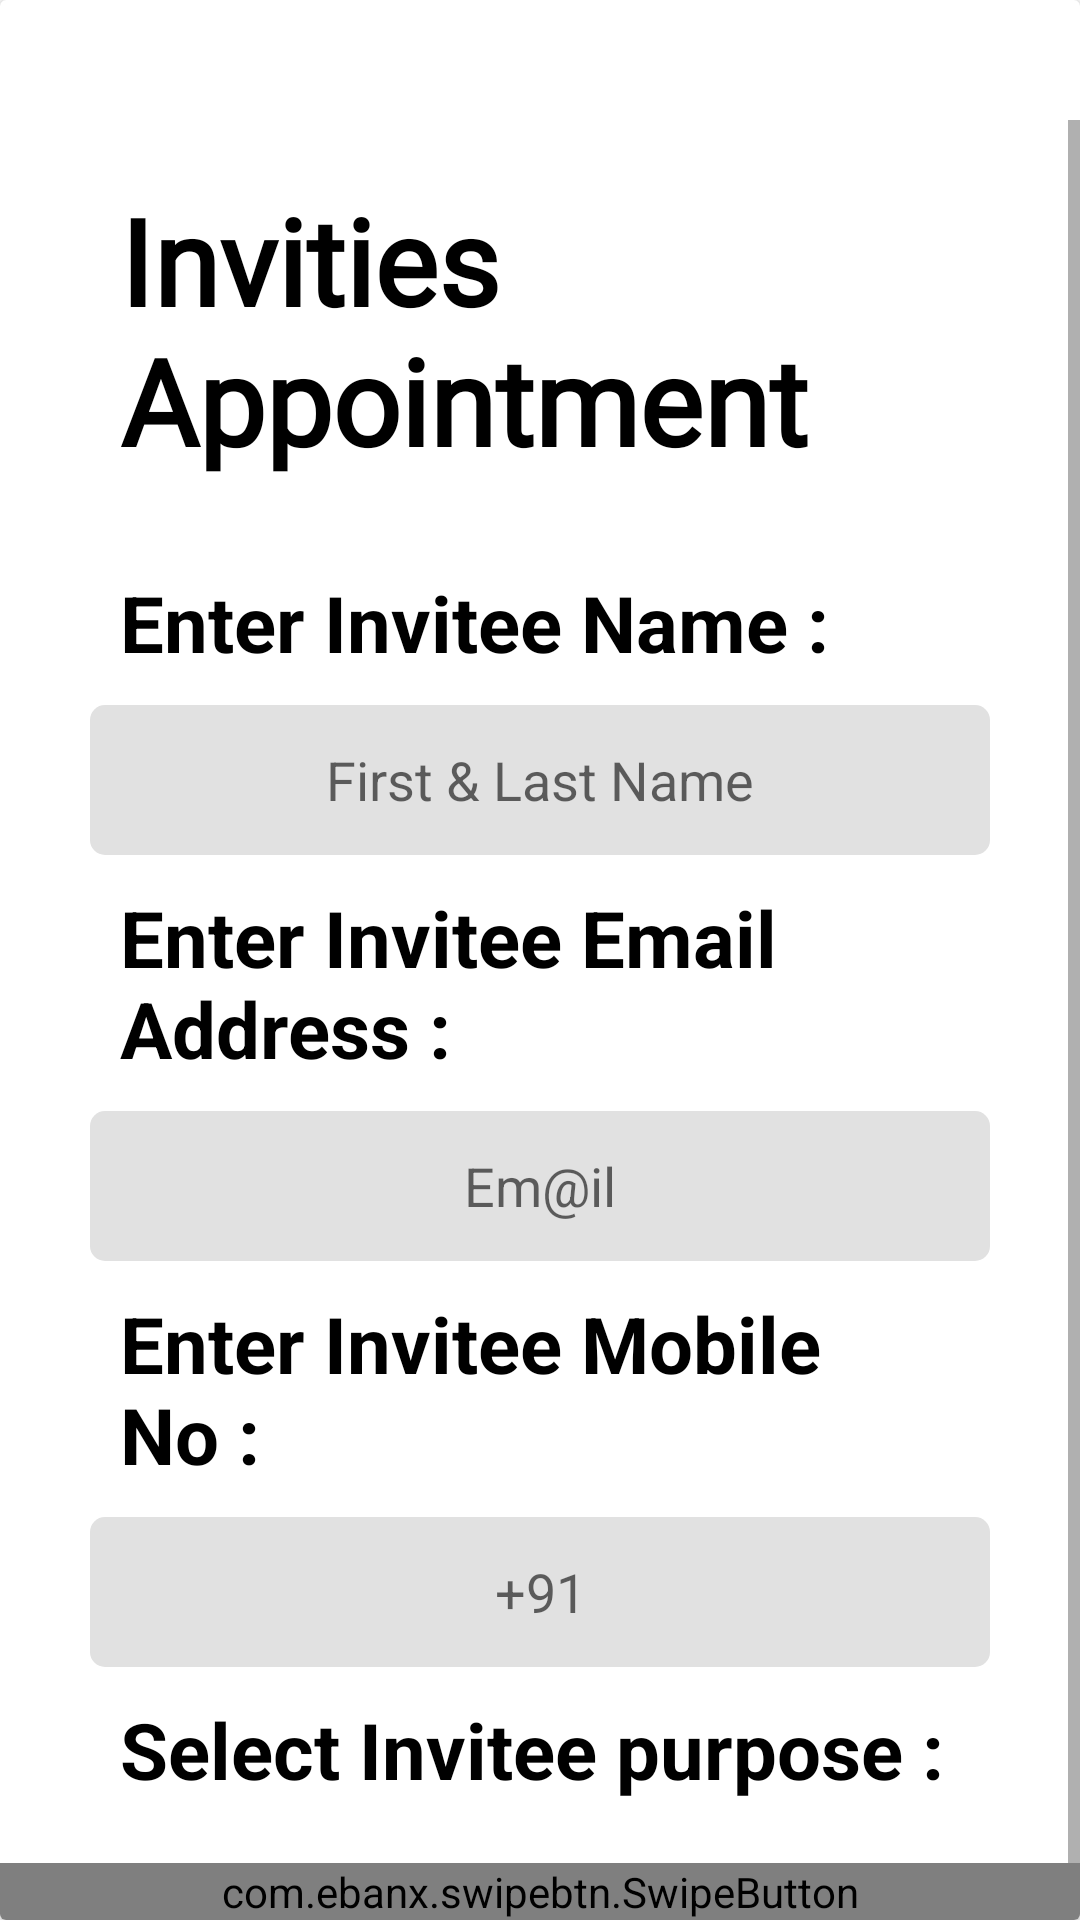

Layout XML and referenced resources for this Android screen:
<!-- AndroidManifest.xml: application theme AppTheme -->
<!-- res/layout/activity_add_invitee_appointment.xml -->
<?xml version="1.0" encoding="utf-8"?>
<androidx.constraintlayout.widget.ConstraintLayout xmlns:android="http://schemas.android.com/apk/res/android"
    xmlns:app="http://schemas.android.com/apk/res-auto"
    xmlns:tools="http://schemas.android.com/tools"
    android:layout_width="match_parent"
    android:layout_height="match_parent"
    android:background="@color/white"
    tools:context=".activities.employee.AddInviteeAppointmentActivity">
    <androidx.cardview.widget.CardView
        android:id="@+id/cardView"
        android:layout_width="0dp"
        android:layout_height="0dp"
        app:cardBackgroundColor="@android:color/white"
        app:layout_constraintBottom_toBottomOf="parent"
        app:layout_constraintEnd_toEndOf="parent"
        app:layout_constraintStart_toStartOf="parent"
        app:layout_constraintTop_toTopOf="parent">

        <RelativeLayout
            android:layout_width="match_parent"
            android:layout_height="match_parent">

            <ImageView
                android:id="@+id/image"
                android:layout_width="wrap_content"
                android:layout_height="wrap_content"
                android:layout_alignParentTop="true"
                android:layout_alignParentRight="true"
                android:layout_marginTop="20dp"
                android:layout_marginRight="20dp"
                android:src="@mipmap/ic_launcher" />
            <LinearLayout
                android:layout_width="match_parent"
                android:layout_height="wrap_content"
                android:layout_below="@id/image"
                android:layout_marginTop="20dp"
                android:orientation="vertical">
                <ScrollView
                    android:layout_width="match_parent"
                    android:layout_height="match_parent">

            <LinearLayout
                android:layout_width="match_parent"
                android:layout_height="match_parent"
                android:layout_marginBottom="30dp"
                android:layout_marginLeft="30dp"
                android:layout_below="@id/image"
                android:layout_marginRight="30dp"
                android:orientation="vertical">
                <TextView
                    style="@style/add_invitee_title_label_style"
                    android:text="Invities Appointment" />

                <TextView
                    style="@style/add_invitee_label_style"
                    android:text="@string/add_invitee_name" />


                    <com.google.android.material.textfield.TextInputEditText
                        android:id="@+id/add_invitee_appointment_label_invitee_name"
                        style="@style/add_invitee_input_style_mobile"
                        android:inputType="textPersonName|textCapWords"
                        android:hint="@string/add_invitee_name_input_hint" />


                <TextView
                    style="@style/add_invitee_label_style"
                    android:text="@string/add_invitee_email_address" />


                    <com.google.android.material.textfield.TextInputEditText
                        android:id="@+id/add_invitee_appointment_label_invitee_email"
                        style="@style/add_invitee_input_style_mobile"
                        android:inputType="textEmailAddress"
                        android:hint="@string/add_invitee_email_input_hint" />

                <TextView
                    style="@style/add_invitee_label_style"
                    android:text="@string/add_invitee_mobile" />

                    <com.google.android.material.textfield.TextInputEditText
                        android:id="@+id/add_invitee_appointment_label_invitee_mobile"
                        style="@style/add_invitee_input_style_mobile"
                        android:inputType="phone"
                        android:hint="@string/add_invitee_mobile_no_hint" />

                <TextView
                    style="@style/add_invitee_label_style"
                    android:text="@string/add_invitee_select_purpose" />
                <androidx.recyclerview.widget.RecyclerView
                    android:id="@+id/purposes_recycle_list"
                    android:layout_width="match_parent"
                    android:layout_height="wrap_content"
                    android:layout_margin="20dp"/>
            </LinearLayout>
                </ScrollView>
            </LinearLayout>
            <com.ebanx.swipebtn.SwipeButton
                android:id="@+id/swipe_btn"
                android:layout_width="match_parent"
                android:layout_height="wrap_content"
                android:layout_alignParentBottom="true"
                app:button_background="@drawable/shape_button"
                app:button_image_disabled="@drawable/velsol"
                app:button_image_enabled="@drawable/velsol"
                app:button_image_height="60dp"
                app:button_image_width="100dp"
                app:has_activate_state="true"
                app:initial_state="disabled"
                app:inner_text="SET InVITEE ARrIVAL"
                app:inner_text_background="@color/black"
                app:inner_text_bottom_padding="18dp"
                app:inner_text_color="@android:color/white"
                app:inner_text_size="30dp"
                app:inner_text_top_padding="18dp" />
        </RelativeLayout>
    </androidx.cardview.widget.CardView>
</androidx.constraintlayout.widget.ConstraintLayout>
<!-- resources referenced by this layout -->
<resources>
  <color name="black">#000000</color>
  <color name="white">#FFFFFF</color>
  <!-- drawable velsol: png bitmap (drawable, 8409 bytes) -->
  <string name="add_invitee_email_address">Enter Invitee Email Address :</string>
  <string name="add_invitee_email_input_hint">Em@il</string>
  <string name="add_invitee_mobile">Enter Invitee Mobile No :</string>
  <string name="add_invitee_mobile_no_hint">+91 </string>
  <string name="add_invitee_name">Enter Invitee Name :</string>
  <string name="add_invitee_name_input_hint">First &amp; Last Name</string>
  <string name="add_invitee_select_purpose">Select Invitee purpose :</string>
  <style name="add_invitee_input_style_mobile">
          <item name="android:layout_width">match_parent</item>
          <item name="android:layout_height">50dp</item>
          <item name="android:background">@drawable/edittext_bg_drawable</item>
          <item name="android:gravity">center</item>
          <item name="android:maxLines">1</item>
          <item name="android:inputType">textPassword</item>
          <item name="android:textSize">18dp</item>
      </style>
  <style name="add_invitee_label_style">
          <item name="android:layout_width">match_parent</item>
          <item name="android:layout_height">wrap_content</item>
          <item name="android:gravity">left|center_vertical</item>
          <item name="android:textSize">26dp</item>
          <item name="android:textColor">@color/black</item>
          <item name="android:layout_margin">10dp</item>
          <item name="android:textStyle">bold</item>
  
      </style>
  <style name="add_invitee_title_label_style">
          <item name="android:layout_width">match_parent</item>
          <item name="android:layout_height">wrap_content</item>
          <item name="android:gravity">left|center_vertical</item>
          <item name="android:textSize">40dp</item>
          <item name="android:textColor">@color/black</item>
          <item name="android:fontFamily">@font/roboto_bold</item>
          <item name="android:layout_marginLeft">10dp</item>
          <item name="android:layout_marginBottom">20dp</item>
          <item name="android:layout_marginRight">20dp</item>
          <item name="android:textStyle">bold</item>
          <item name="android:layout_marginTop">20dp</item>
  
      </style>
  <style name="AppTheme" parent="Theme.AppCompat.DayNight.DarkActionBar">
          
          <item name="colorPrimary">@color/colorPrimary</item>
          <item name="colorPrimaryDark">@color/colorPrimaryDark</item>
          <item name="colorAccent">@color/colorAccent</item>
      </style>
  <!-- drawable edittext_bg_drawable (drawable) -->
  <?xml version="1.0" encoding="utf-8"?>
  <shape xmlns:android="http://schemas.android.com/apk/res/android"
      android:shape="rectangle" android:padding="10dp">
      <solid android:color="#E1E1E1"/>
      <corners
          android:bottomRightRadius="5dp"
          android:bottomLeftRadius="5dp"
          android:topLeftRadius="5dp"
          android:topRightRadius="5dp"/>
  </shape>
  <color name="colorPrimary">#008577</color>
  <color name="colorPrimaryDark">#00574B</color>
  <color name="colorAccent">#D81B60</color>
</resources>
